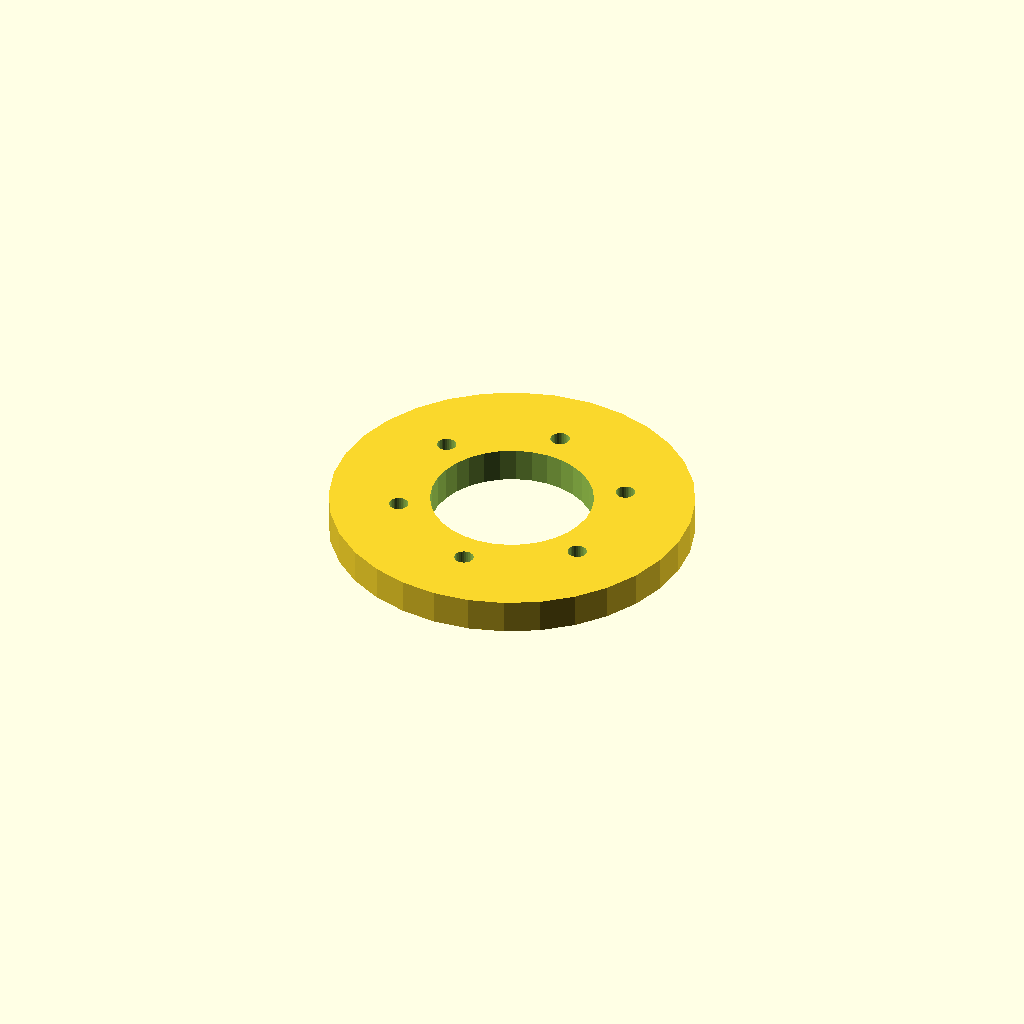
Cell 1: the model at its default parameters.
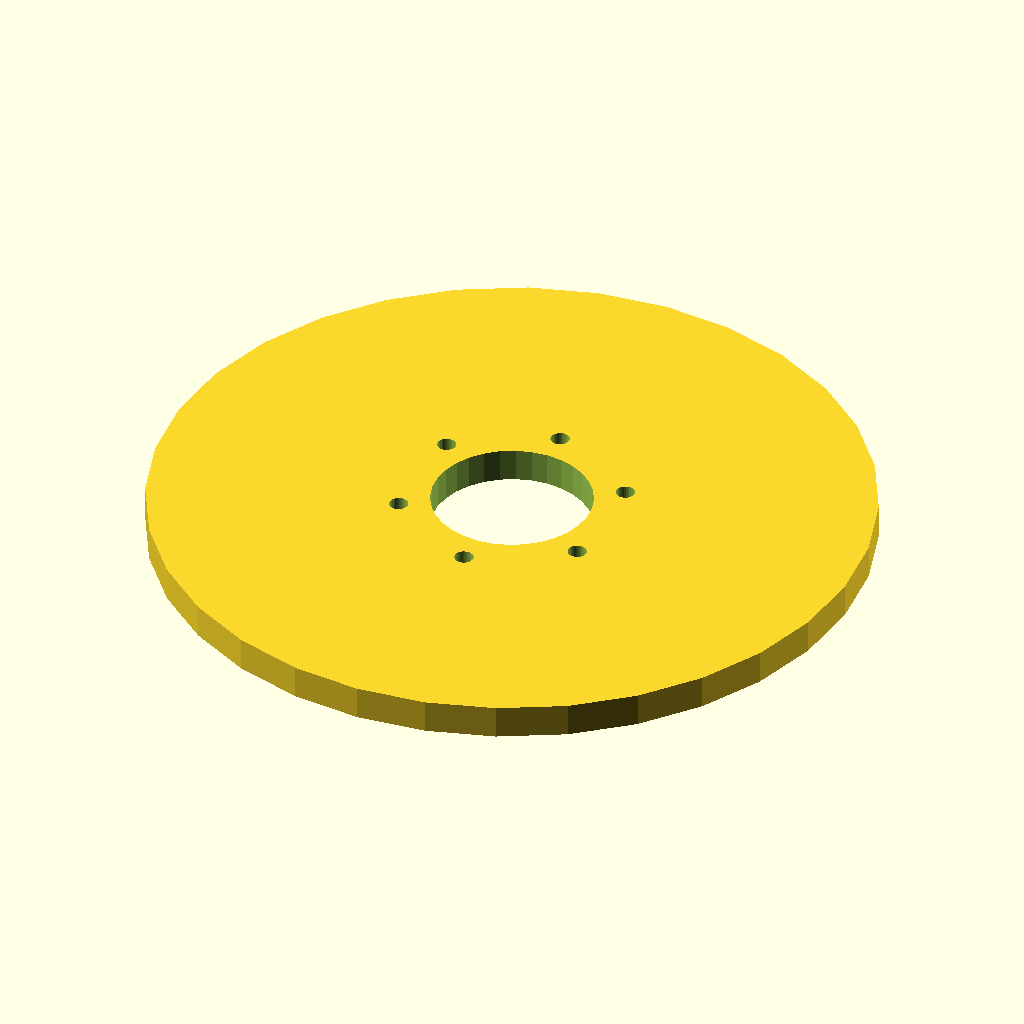
Cell 2: flange_d = 170 (everything else at default).
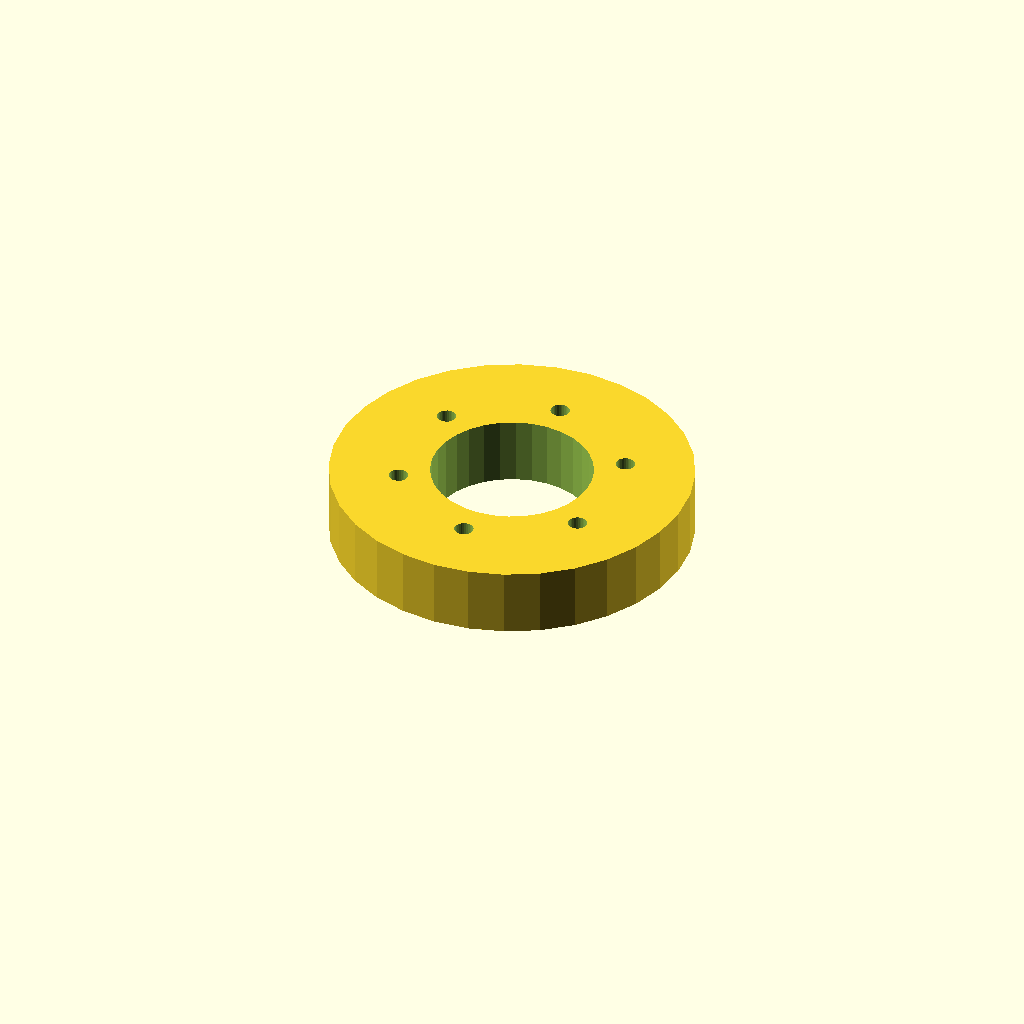
Cell 3: the same model with thickness = 16.
All cells are drawn from one camera (rotation 55°, 0°, 25°, orthographic, colour scheme Cornfield), so only the parameter changes between them.
Source of the model, optional_data/data/place1/boltcircles/part_0022.scad:
$fn = 32;

// ----------------------------------------------------------------------
// Flange Ø85 x 8
// 6 holes on a Ø52.7 bolt circle, bolted joints
// ----------------------------------------------------------------------

// --- parameters (mm) ---
flange_d = 85;   // outside diameter of the flange
thickness = 8;   // flange thickness
holes = 6;       // number of bolt holes
pcd = 52.7;      // bolt circle diameter
start_deg = 90;  // angle of the first hole, from +X
hole_d = 4.5;    // bolt hole diameter
bore_d = 38;     // central through bore
hub_d = 46;      // hub outside diameter
hub_h = 0;       // hub height above the flange face (0 = no hub)

// --- derived feature positions (mm) ---
height = thickness + hub_h;  // = 8   overall height of the part
pcd_r = pcd / 2;             // = 26.35   bolt circle radius
hole_step = 360 / holes;     // = 60   angular pitch
feature_centers = [
  [pcd_r * cos(start_deg + 0 * hole_step), pcd_r * sin(start_deg + 0 * hole_step)],
  [pcd_r * cos(start_deg + 1 * hole_step), pcd_r * sin(start_deg + 1 * hole_step)],
  [pcd_r * cos(start_deg + 2 * hole_step), pcd_r * sin(start_deg + 2 * hole_step)],
  [pcd_r * cos(start_deg + 3 * hole_step), pcd_r * sin(start_deg + 3 * hole_step)],
  [pcd_r * cos(start_deg + 4 * hole_step), pcd_r * sin(start_deg + 4 * hole_step)],
  [pcd_r * cos(start_deg + 5 * hole_step), pcd_r * sin(start_deg + 5 * hole_step)]
];   // bolt hole centres on the pitch circle

// flange disc, every hole and the bore cut straight through
difference() {
  union() {
    cylinder(d = flange_d, h = thickness);
  }
  translate([0, 0, -1]) cylinder(d = bore_d, h = height + 2);  // bore, through
  for (centre = feature_centers)
    translate([centre[0], centre[1], -1]) cylinder(d = hole_d, h = thickness + 2);
}
Customizer parameters (derived from the source; name, type, default, range or options):
flange_d: number, default 85
thickness: number, default 8
holes: number, default 6
pcd: number, default 52.7
start_deg: number, default 90
hole_d: number, default 4.5
bore_d: number, default 38
hub_d: number, default 46
hub_h: number, default 0
